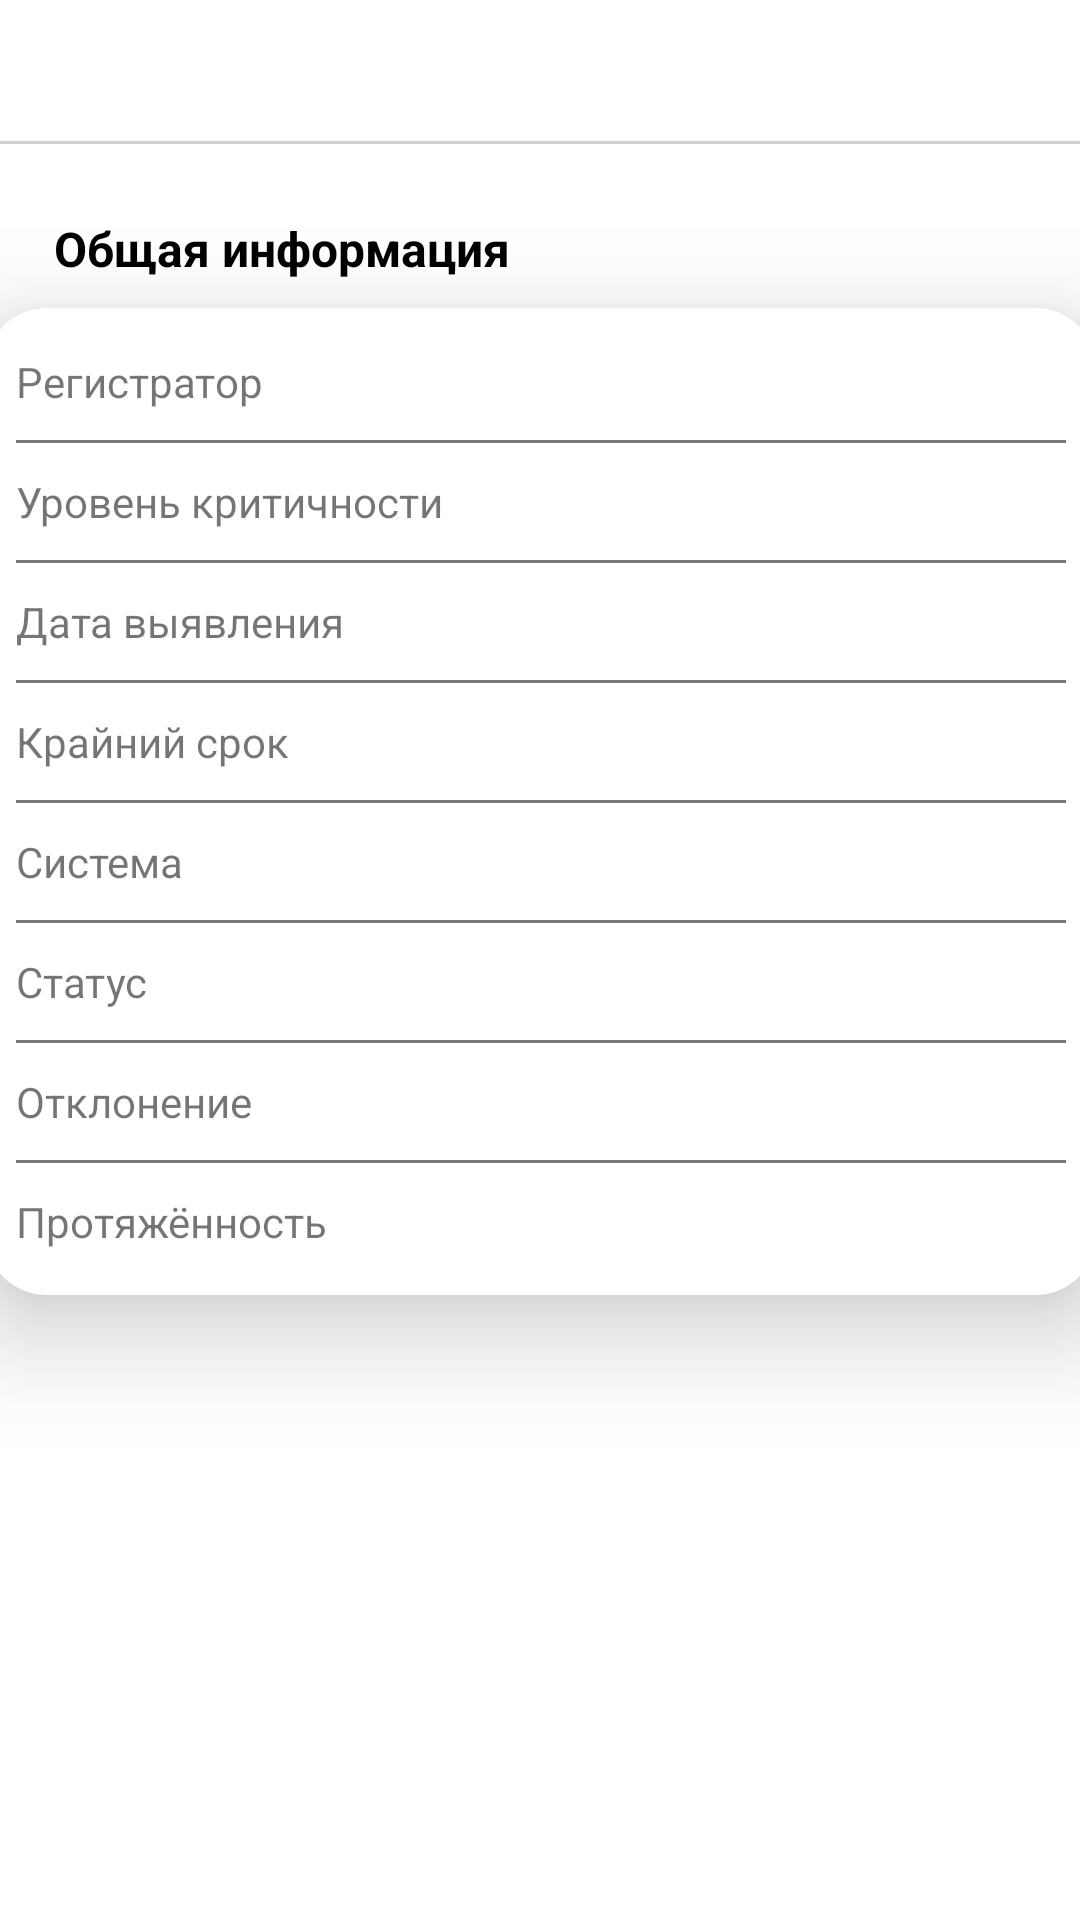

Reconstruct the res/layout file that produces this screen, plus the resources it refers to.
<!-- AndroidManifest.xml: application theme Theme.RZDApp -->
<!-- res/layout/incident_view.xml -->
<?xml version="1.0" encoding="utf-8"?>
<androidx.constraintlayout.widget.ConstraintLayout xmlns:android="http://schemas.android.com/apk/res/android"
    xmlns:app="http://schemas.android.com/apk/res-auto"
    xmlns:tools="http://schemas.android.com/tools"
    android:layout_width="match_parent"
    android:layout_height="match_parent">

    <TextView
        android:id="@+id/descTextView"
        android:layout_width="0dp"
        android:layout_height="wrap_content"
        android:layout_marginStart="8dp"
        android:layout_marginTop="16dp"
        android:textColor="#151515"
        android:textStyle="bold"
        app:layout_constraintBottom_toBottomOf="parent"
        app:layout_constraintEnd_toEndOf="parent"
        app:layout_constraintStart_toStartOf="parent"
        app:layout_constraintTop_toTopOf="parent"
        app:layout_constraintVertical_bias="0.0" />

    <View
        android:id="@+id/view3"
        android:layout_width="match_parent"
        android:layout_height="1dp"
        android:layout_marginTop="12dp"
        android:background="#D1D1D1"
        app:layout_constraintBottom_toTopOf="@+id/card_view"
        app:layout_constraintEnd_toEndOf="parent"
        app:layout_constraintStart_toStartOf="parent"
        app:layout_constraintTop_toBottomOf="@+id/descTextView"
        app:layout_constraintVertical_bias="0.0" />

    <TextView
        android:id="@+id/infoLabelTextView"
        android:layout_width="wrap_content"
        android:layout_height="wrap_content"
        android:layout_marginStart="8dp"
        android:layout_marginTop="24dp"
        android:text="@string/incident_info_label"
        android:textColor="#000000"
        android:textSize="16sp"
        android:textStyle="bold"
        app:layout_constraintEnd_toEndOf="parent"
        app:layout_constraintHorizontal_bias="0.05"
        app:layout_constraintStart_toStartOf="parent"
        app:layout_constraintTop_toBottomOf="@+id/view3" />

    <androidx.cardview.widget.CardView
        android:id="@+id/card_view"
        android:layout_width="370dp"
        android:layout_height="wrap_content"
        android:layout_gravity="center"
        android:layout_margin="5dp"
        app:cardCornerRadius="20dp"
        app:cardElevation="20dp"
        app:layout_constraintBottom_toBottomOf="parent"
        app:layout_constraintEnd_toEndOf="parent"
        app:layout_constraintStart_toStartOf="parent"
        app:layout_constraintTop_toBottomOf="@+id/infoLabelTextView"
        app:layout_constraintVertical_bias="0.01999998">

        <LinearLayout
            android:layout_width="match_parent"
            android:layout_height="wrap_content"
            android:layout_marginTop="5dp"
            android:layout_marginBottom="5dp"
            android:divider="@drawable/abc_vector_test"
            android:orientation="vertical">

            <LinearLayout
                android:layout_width="match_parent"
                android:layout_height="wrap_content"
                android:layout_margin="10dp"
                android:orientation="horizontal">

                <TextView
                    android:layout_width="0dp"
                    android:layout_height="wrap_content"
                    android:layout_weight="1"
                    android:text="Регистратор" />

                <TextView
                    android:id="@+id/regTextView"
                    android:layout_width="0dp"
                    android:layout_height="wrap_content"
                    android:layout_weight="1"
                    android:textColor="#1D1D1D" />
            </LinearLayout>

            <View
                android:layout_width="match_parent"
                android:layout_height="1dp"
                android:layout_marginStart="10dp"
                android:layout_marginEnd="10dp"
                android:background="#797979" />

            <LinearLayout
                android:layout_width="match_parent"
                android:layout_height="wrap_content"
                android:layout_margin="10dp"
                android:orientation="horizontal">

                <TextView
                    android:layout_width="match_parent"
                    android:layout_height="wrap_content"
                    android:layout_weight="1"
                    android:text="Уровень критичности" />

                <TextView
                    android:id="@+id/critlevelTextView"
                    android:layout_width="match_parent"
                    android:layout_height="wrap_content"
                    android:layout_weight="1"
                    android:textColor="#1D1D1D" />
            </LinearLayout>

            <View
                android:layout_width="match_parent"
                android:layout_height="1dp"
                android:layout_marginStart="10dp"
                android:layout_marginEnd="10dp"
                android:background="#797979" />

            <LinearLayout
                android:layout_width="match_parent"
                android:layout_height="match_parent"
                android:layout_margin="10dp"
                android:layout_marginBottom="10dp"
                android:orientation="horizontal">

                <TextView
                    android:layout_width="match_parent"
                    android:layout_height="wrap_content"
                    android:layout_weight="1"
                    android:text="Дата выявления" />

                <TextView
                    android:id="@+id/foundTextView"
                    android:layout_width="match_parent"
                    android:layout_height="wrap_content"
                    android:layout_weight="1"
                    android:textColor="#1D1D1D" />
            </LinearLayout>

            <View
                android:layout_width="match_parent"
                android:layout_height="1dp"
                android:layout_marginStart="10dp"
                android:layout_marginEnd="10dp"
                android:background="#797979" />

            <LinearLayout
                android:layout_width="match_parent"
                android:layout_height="match_parent"
                android:layout_margin="10dp"
                android:layout_marginBottom="10dp"
                android:layout_weight="1"
                android:orientation="horizontal">

                <TextView
                    android:layout_width="match_parent"
                    android:layout_height="wrap_content"
                    android:layout_weight="1"
                    android:text="Крайний срок" />

                <TextView
                    android:id="@+id/deadlineTextView"
                    android:layout_width="match_parent"
                    android:layout_height="wrap_content"
                    android:layout_weight="1"
                    android:textColor="#1D1D1D" />
            </LinearLayout>

            <View
                android:layout_width="match_parent"
                android:layout_height="1dp"
                android:layout_marginStart="10dp"
                android:layout_marginEnd="10dp"
                android:background="#797979" />

            <LinearLayout
                android:layout_width="match_parent"
                android:layout_height="match_parent"
                android:layout_margin="10dp"
                android:layout_marginBottom="10dp"
                android:layout_weight="1"
                android:orientation="horizontal">

                <TextView
                    android:layout_width="match_parent"
                    android:layout_height="wrap_content"
                    android:layout_weight="1"
                    android:text="Система" />

                <TextView
                    android:id="@+id/systemTextView"
                    android:layout_width="match_parent"
                    android:layout_height="wrap_content"
                    android:layout_weight="1"
                    android:textColor="#1D1D1D" />
            </LinearLayout>

            <View
                android:layout_width="match_parent"
                android:layout_height="1dp"
                android:layout_marginStart="10dp"
                android:layout_marginEnd="10dp"
                android:background="#797979" />

            <LinearLayout
                android:layout_width="match_parent"
                android:layout_height="match_parent"
                android:layout_margin="10dp"
                android:layout_marginBottom="10dp"
                android:layout_weight="1"
                android:orientation="horizontal">

                <TextView
                    android:layout_width="match_parent"
                    android:layout_height="wrap_content"
                    android:layout_weight="1"
                    android:text="Статус" />

                <TextView
                    android:id="@+id/statusTextView"
                    android:layout_width="match_parent"
                    android:layout_height="wrap_content"
                    android:layout_weight="1"
                    android:textColor="#1D1D1D" />
            </LinearLayout>

            <View
                android:layout_width="match_parent"
                android:layout_height="1dp"
                android:layout_marginStart="10dp"
                android:layout_marginEnd="10dp"
                android:background="#797979" />

            <LinearLayout
                android:layout_width="match_parent"
                android:layout_height="match_parent"
                android:layout_margin="10dp"
                android:layout_marginBottom="10dp"
                android:layout_weight="1"
                android:orientation="horizontal">

                <TextView
                    android:layout_width="match_parent"
                    android:layout_height="wrap_content"
                    android:layout_weight="1"
                    android:text="Отклонение" />

                <TextView
                    android:id="@+id/normTextView"
                    android:layout_width="match_parent"
                    android:layout_height="wrap_content"
                    android:layout_weight="1"
                    android:textColor="#1D1D1D" />
            </LinearLayout>

            <View
                android:id="@+id/view6"
                android:layout_width="match_parent"
                android:layout_height="1dp"
                android:layout_marginStart="10dp"
                android:layout_marginEnd="10dp"
                android:background="#797979" />

            <LinearLayout
                android:layout_width="match_parent"
                android:layout_height="match_parent"
                android:layout_margin="10dp"
                android:layout_marginBottom="10dp"
                android:layout_weight="1"
                android:orientation="horizontal">

                <TextView
                    android:layout_width="match_parent"
                    android:layout_height="wrap_content"
                    android:layout_weight="1"
                    android:text="Протяжённость" />

                <TextView
                    android:id="@+id/lnormTextView"
                    android:layout_width="match_parent"
                    android:layout_height="wrap_content"
                    android:layout_weight="1"
                    android:textColor="#1D1D1D" />
            </LinearLayout>

        </LinearLayout>

    </androidx.cardview.widget.CardView>

</androidx.constraintlayout.widget.ConstraintLayout>
<!-- resources referenced by this layout -->
<resources>
  <string name="incident_info_label">Общая информация</string>
  <style name="Theme.RZDApp" parent="Theme.MaterialComponents.DayNight.DarkActionBar">
          
          <item name="colorPrimary">@color/purple_500</item>
          <item name="colorPrimaryVariant">@color/purple_700</item>
          <item name="colorOnPrimary">@color/white</item>
          
          <item name="colorSecondary">@color/teal_200</item>
          <item name="colorSecondaryVariant">@color/teal_700</item>
          <item name="colorOnSecondary">@color/black</item>
          
          <item name="android:statusBarColor" tools:targetApi="l">?attr/colorPrimaryVariant</item>
          
      </style>
  <!-- not gathered from this repository: default colours our renderer supplied (Android Studio template values) -->
  <color name="purple_500">#FF6200EE</color>
  <color name="purple_700">#FF3700B3</color>
  <color name="teal_200">#FF03DAC5</color>
  <color name="teal_700">#FF018786</color>
  <color name="black">#FF000000</color>
  <color name="white">#FFFFFFFF</color>
</resources>
